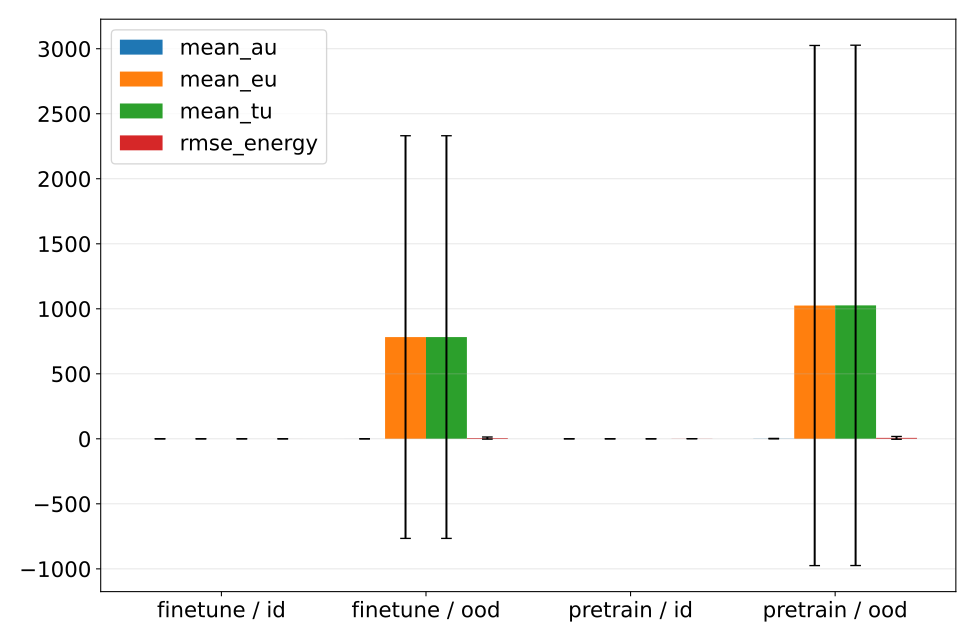

The data file committed next to this chart (first rows):
phase, split, mean_au, mean_au_mean, mean_au_std, mean_au_ci95_low, mean_au_ci95_high, mean_au_n, mean_au_geometric_mean, mean_au_geometric_ci95_low, mean_au_geometric_ci95_high, mean_au_geometric_n, mean_eu, mean_eu_mean, mean_eu_std, mean_eu_ci95_low, mean_eu_ci95_high, mean_eu_n, mean_eu_geometric_mean, mean_eu_geometric_ci95_low, mean_eu_geometric_ci95_high, mean_eu_geometric_n, mean_tu, mean_tu_mean
finetune, id, 0.0001635, 0.0001635, 3.029310521839777e-05, 0.0001259, 0.0002011, 5, 0.0001615, 0.0001303, 0.0002002, 5, 8.702420289422207e-05, 8.702420289422207e-05, 8.744408385843991e-06, 7.616832645246698e-05, 9.788007933597715e-05, 5, 8.667455722300957e-05, 7.653252772627267e-05, 9.816060037470601e-05, 5, 0.0002506, 0.0002506
finetune, ood, 0.0742, 0.0742, 0.07827, -0.02297, 0.1714, 5, 0.03967, 0.007632, 0.2062, 5, 782.4, 782.4, 1247, -766, 2331, 5, 57.24, 1.033, 3171, 5, 782.4, 782.4
pretrain, id, 7.981092719731351e-05, 7.981092719731351e-05, 1.804541121786946e-05, 5.7408181822453676e-05, 0.0001022, 5, 7.831481403538189e-05, 6.007172241821276e-05, 0.0001021, 5, 3.9394414008773996e-05, 3.9394414008773996e-05, 1.768512237608649e-06, 3.7198868067862606e-05, 4.1589959949685386e-05, 5, 3.93626661009734e-05, 3.7228524425249784e-05, 4.1619148394875566e-05, 5, 0.0001192, 0.0001192
pretrain, ood, 1.198, 1.198, 1.483, -0.6427, 3.04, 5, 0.5957, 0.1041, 3.409, 5, 1025, 1025, 1611, -975.1, 3025, 5, 39.64, 0.3803, 4132, 5, 1026, 1026
